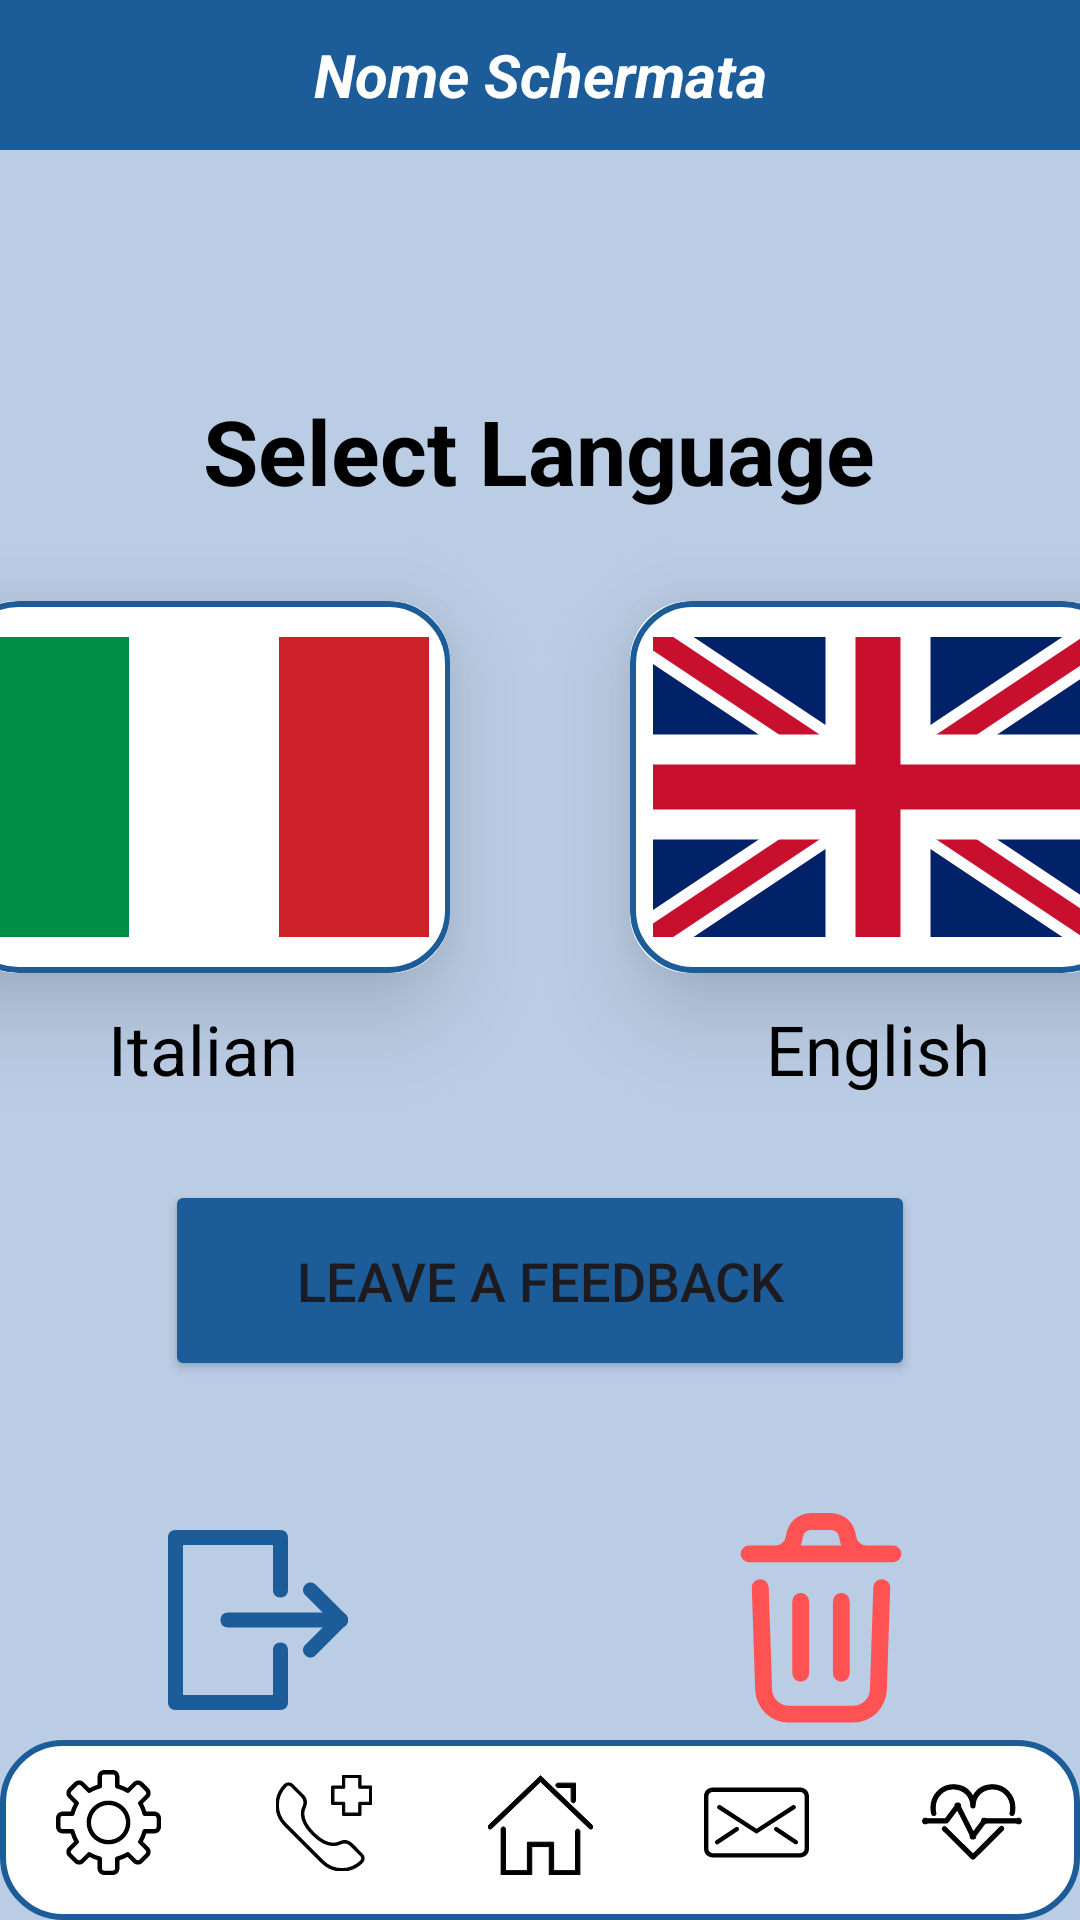

Layout XML and referenced resources for this Android screen:
<!-- AndroidManifest.xml: application theme Theme.AsilApp -->
<!-- res/layout/activity_settings_paziente.xml -->
<?xml version="1.0" encoding="utf-8"?>

<androidx.constraintlayout.widget.ConstraintLayout xmlns:android="http://schemas.android.com/apk/res/android"
    xmlns:app="http://schemas.android.com/apk/res-auto"
    xmlns:tools="http://schemas.android.com/tools"
    android:layout_width="match_parent"
    android:layout_height="match_parent"
    android:background="@color/colorAlternativePowder">

    <include
        layout="@layout/toolbar"
        tools:layout_editor_absoluteX="-27dp"
        tools:layout_editor_absoluteY="0dp" />

    <TextView
        android:id="@+id/language_text"
        android:layout_width="wrap_content"
        android:layout_height="wrap_content"
        android:layout_marginTop="130dp"
        android:text="@string/language"
        android:textSize="30sp"
        android:textStyle="bold"
        android:textColor="@color/black"
        app:layout_constraintEnd_toEndOf="parent"
        app:layout_constraintHorizontal_bias="0.498"
        app:layout_constraintStart_toStartOf="parent"
        app:layout_constraintTop_toTopOf="parent" />

    
    <androidx.cardview.widget.CardView
        android:id="@+id/card_italian"
        android:layout_width="wrap_content"
        android:layout_height="wrap_content"
        android:layout_margin="30dp"
        app:cardElevation="20dp"
        app:cardCornerRadius="20dp"
        android:background="?attr/selectableItemBackground"
        app:layout_constraintEnd_toStartOf="@+id/card_english"
        app:layout_constraintStart_toStartOf="parent"
        app:layout_constraintTop_toBottomOf="@+id/language_text">

        <ImageButton
            android:id="@+id/italian_button"
            android:layout_width="165dp"
            android:layout_height="124dp"
            android:background="@drawable/card_border"
            app:srcCompat="@drawable/italian_flag" />
    </androidx.cardview.widget.CardView>

    <TextView
        android:id="@+id/italian_text"
        android:layout_width="wrap_content"
        android:layout_height="30dp"
        android:layout_marginTop="10dp"
        android:gravity="center"
        android:text="@string/italian_lang"
        android:textSize="23dp"
        android:textColor="@color/black"
        app:layout_constraintTop_toBottomOf="@+id/card_italian"
        app:layout_constraintStart_toStartOf="@+id/card_italian"
        app:layout_constraintEnd_toEndOf="@+id/card_italian" />

    
    <androidx.cardview.widget.CardView
        android:id="@+id/card_english"
        android:layout_width="wrap_content"
        android:layout_height="wrap_content"
        android:layout_margin="30dp"
        app:cardElevation="20dp"
        app:cardCornerRadius="20dp"
        android:background="?attr/selectableItemBackground"
        app:layout_constraintEnd_toEndOf="parent"
        app:layout_constraintStart_toEndOf="@+id/card_italian"
        app:layout_constraintTop_toBottomOf="@+id/language_text">

        <ImageButton
            android:id="@+id/english_button"
            android:layout_width="165dp"
            android:layout_height="124dp"
            android:background="@drawable/card_border"
            app:srcCompat="@drawable/english_flag" />
    </androidx.cardview.widget.CardView>

    <TextView
        android:id="@+id/english_text"
        android:layout_width="wrap_content"
        android:layout_height="29dp"
        android:layout_marginTop="10dp"
        android:gravity="center"
        android:text="@string/english_lang"
        android:textSize="23sp"
        android:textColor="@color/black"
        app:layout_constraintTop_toBottomOf="@+id/card_english"
        app:layout_constraintStart_toStartOf="@+id/card_english"
        app:layout_constraintEnd_toEndOf="@+id/card_english" />

    
    <Button
        android:id="@+id/feedback_btn"
        android:layout_width="250dp"
        android:layout_height="67dp"
        android:textSize="18sp"
        android:text="@string/lasfeed_tit"
        android:backgroundTint="@color/colorPrimary"
        app:cornerRadius = "20dp"
        app:layout_constraintEnd_toEndOf="parent"
        app:layout_constraintStart_toStartOf="parent"
        app:layout_constraintTop_toBottomOf="@+id/english_text"
        android:layout_marginTop="30dp"
        android:onClick="feedbackOnClick"/>

    
    <ImageButton
        android:id="@+id/logout_btn"
        android:layout_width="120dp"
        android:layout_height="120dp"
        android:layout_marginTop="480dp"
        android:background="@android:color/transparent"
        app:layout_constraintEnd_toEndOf="parent"
        app:layout_constraintHorizontal_bias="0.109"
        app:layout_constraintStart_toStartOf="parent"
        app:layout_constraintTop_toTopOf="parent"
        app:srcCompat="@drawable/ic_logout"
        tools:ignore="MissingConstraints" />

    <TextView
        android:id="@+id/logout_text"
        android:layout_width="wrap_content"
        android:layout_height="29dp"
        android:layout_marginTop="575dp"
        android:text="@string/logout"
        android:textColor="@color/colorPrimary"
        android:textSize="20dp"
        android:textStyle="bold"
        app:layout_constraintEnd_toEndOf="parent"
        app:layout_constraintHorizontal_bias="0.143"
        app:layout_constraintStart_toStartOf="parent"
        app:layout_constraintTop_toTopOf="parent" />

    
    <ImageButton
        android:id="@+id/delete_btn"
        android:layout_width="120dp"
        android:layout_height="120dp"
        android:layout_marginTop="480dp"
        android:background="@android:color/transparent"
        app:layout_constraintEnd_toEndOf="parent"
        app:layout_constraintHorizontal_bias="0.89"
        app:layout_constraintStart_toStartOf="parent"
        app:layout_constraintTop_toTopOf="parent"
        app:srcCompat="@drawable/ic_delete"
        tools:ignore="MissingConstraints" />

    <TextView
        android:id="@+id/delete_text"
        android:layout_width="wrap_content"
        android:layout_height="29dp"
        android:layout_marginTop="575dp"
        android:text="@string/del_profile"
        android:textColor="@color/colorAccent"
        android:textSize="20dp"
        android:textStyle="bold"
        app:layout_constraintEnd_toEndOf="parent"
        app:layout_constraintHorizontal_bias="0.89"
        app:layout_constraintStart_toStartOf="parent"
        app:layout_constraintTop_toTopOf="parent" />

    <include
        layout="@layout/bottom_toolbar_paziente"
        tools:layout_editor_absoluteX="-16dp"
        tools:layout_editor_absoluteY="0dp" />

</androidx.constraintlayout.widget.ConstraintLayout>
<!-- res/layout/toolbar.xml (included above) -->
<?xml version="1.0" encoding="utf-8"?>

<androidx.constraintlayout.widget.ConstraintLayout xmlns:android="http://schemas.android.com/apk/res/android"
    xmlns:app="http://schemas.android.com/apk/res-auto"
    xmlns:tools="http://schemas.android.com/tools"
    android:layout_width="match_parent"
    android:layout_height="match_parent">

    <androidx.appcompat.widget.Toolbar
        android:id="@+id/top_toolbar"
        android:layout_width="match_parent"
        android:layout_height="50dp"
        android:background="@color/colorPrimary"
        android:minHeight="?attr/actionBarSize"
        android:theme="?attr/actionBarTheme"
        app:layout_constraintEnd_toEndOf="parent"
        app:layout_constraintHorizontal_bias="0.0"
        app:layout_constraintStart_toStartOf="parent"
        app:layout_constraintTop_toTopOf="parent">

        
        <TextView
            android:id="@+id/toolbar_title"
            android:layout_width="wrap_content"
            android:layout_height="wrap_content"
            android:text="Nome Schermata"
            android:layout_gravity="center"
            android:textColor="@android:color/white"
            android:textSize="20sp"
            android:textStyle="bold|italic"
            app:layout_constraintEnd_toEndOf="parent"
            app:layout_constraintStart_toStartOf="parent"
            app:layout_constraintTop_toTopOf="parent"
            app:layout_constraintBottom_toBottomOf="parent" />

    </androidx.appcompat.widget.Toolbar>


</androidx.constraintlayout.widget.ConstraintLayout>
<!-- res/layout/bottom_toolbar_paziente.xml (included above) -->
<?xml version="1.0" encoding="utf-8"?>

<androidx.constraintlayout.widget.ConstraintLayout xmlns:android="http://schemas.android.com/apk/res/android"
    xmlns:app="http://schemas.android.com/apk/res-auto"
    xmlns:tools="http://schemas.android.com/tools"
    android:layout_width="match_parent"
    android:layout_height="match_parent">

    <TableLayout
        android:id="@+id/tableLayout"
        android:layout_width="match_parent"
        android:layout_height="60dp"
        android:background="@drawable/bottom_bar_background"
        android:stretchColumns="1"
        app:layout_constraintBottom_toBottomOf="parent"
        app:layout_constraintEnd_toEndOf="parent"
        app:layout_constraintStart_toStartOf="parent">

        <TableRow
            android:gravity="center"
            android:layout_width="match_parent"
            android:layout_height="wrap_content">

            <ImageButton
                android:id="@+id/settings_btn"
                android:layout_width="0dp"
                android:layout_height="match_parent"
                android:layout_weight="1"
                android:background="@android:color/transparent"
                android:padding="10dp"
                android:src="@drawable/ic_setting_t1" />

            <ImageButton
                android:id="@+id/sos_btn"
                android:layout_width="0dp"
                android:layout_height="match_parent"
                android:layout_weight="1"
                android:background="@android:color/transparent"
                android:padding="10dp"
                android:src="@drawable/ic_sos" />

            <ImageButton
                android:id="@+id/home_btn"
                android:layout_width="0dp"
                android:layout_height="match_parent"
                android:layout_weight="1"
                android:background="@android:color/transparent"
                android:padding="10dp"
                android:src="@drawable/ic_home_t1" />

            <ImageButton
                android:id="@+id/message_btn"
                android:layout_width="0dp"
                android:layout_height="match_parent"
                android:layout_weight="1"
                android:background="@android:color/transparent"
                android:padding="10dp"
                android:src="@drawable/ic_message" />

            <ImageButton
                android:id="@+id/hp_btn"
                android:layout_width="0dp"
                android:layout_height="match_parent"
                android:layout_weight="1"
                android:background="@android:color/transparent"
                android:padding="10dp"
                android:src="@drawable/ic_misurazioni" />

        </TableRow>
    </TableLayout>

</androidx.constraintlayout.widget.ConstraintLayout>
<!-- resources referenced by this layout -->
<resources>
  <color name="black">#FF000000</color>
  <color name="colorAccent">#FF5252</color>
  <color name="colorAlternativePowder">#BBCDE5</color>
  <color name="colorPrimary">#1C5D99</color>
  <!-- drawable bottom_bar_background (drawable) -->
  <?xml version="1.0" encoding="utf-8"?>
  
  <shape xmlns:android="http://schemas.android.com/apk/res/android"
      android:shape="rectangle">
  
      
      <solid android:color="@color/white" /> 
  
      
      <stroke
          android:width="2dp"
          android:color="@color/colorPrimary" />
  
      
      <corners android:radius="20dp"/>
  
  </shape>
  <!-- drawable card_border (drawable) -->
  <?xml version="1.0" encoding="utf-8"?>
  
  <layer-list xmlns:android="http://schemas.android.com/apk/res/android">
      
      <item>
          <shape android:shape="rectangle">
              <solid android:color="@android:color/white"/> 
          </shape>
      </item>
  
      
      <item>
          <shape android:shape="rectangle">
              <solid android:color="@android:color/transparent"/> 
              <stroke android:width="2dp" android:color="@color/colorPrimary"/> 
              <corners android:radius="20dp"/> 
          </shape>
      </item>
  </layer-list>
  <!-- drawable english_flag (drawable) -->
  <vector xmlns:android="http://schemas.android.com/apk/res/android"
      android:width="150dp"
      android:height="100dp"
      android:viewportWidth="3"
      android:viewportHeight="2">
  
      
      <path
          android:fillColor="#012169"
          android:pathData="M0,0h3v2H0z" />
  
      
      <path
          android:fillColor="#FFFFFF"
          android:pathData="M0,0L3,2M3,0L0,2"
          android:strokeWidth="0.3"
          android:strokeColor="#FFFFFF" />
  
      
      <path
          android:fillColor="#C8102E"
          android:pathData="M0,0L3,2M3,0L0,2"
          android:strokeWidth="0.15"
          android:strokeColor="#C8102E" />
  
      
      <path
          android:fillColor="#FFFFFF"
          android:pathData="M1.15,0h0.7v2h-0.7zM0,0.65h3v0.7H0z" />
  
      
      <path
          android:fillColor="#C8102E"
          android:pathData="M1.35,0h0.3v2h-0.3zM0,0.85h3v0.3H0z" />
  </vector>
  <!-- drawable italian_flag (drawable) -->
  <vector xmlns:android="http://schemas.android.com/apk/res/android"
      android:width="150dp"
      android:height="100dp"
      android:viewportWidth="3"
      android:viewportHeight="2">
  
      
      <path
          android:fillColor="#008C45"
          android:pathData="M0,0h1v2h-1z" />
  
      
      <path
          android:fillColor="#FFFFFF"
          android:pathData="M1,0h1v2h-1z" />
  
      
      <path
          android:fillColor="#CD212A"
          android:pathData="M2,0h1v2h-1z" />
  </vector>
  <string name="del_profile">Delete Profile</string>
  <string name="english_lang">English</string>
  <string name="italian_lang">Italian</string>
  <string name="language">Select Language</string>
  <string name="lasfeed_tit">Leave a Feedback</string>
  <string name="logout" translatable="false">Logout</string>
  <style name="Theme.AsilApp" parent="Base.Theme.AsilApp" />
  <color name="white">#FFFFFFFF</color>
  <style name="Base.Theme.AsilApp" parent="Theme.Material3.DayNight.NoActionBar">
          
          
      </style>
</resources>
